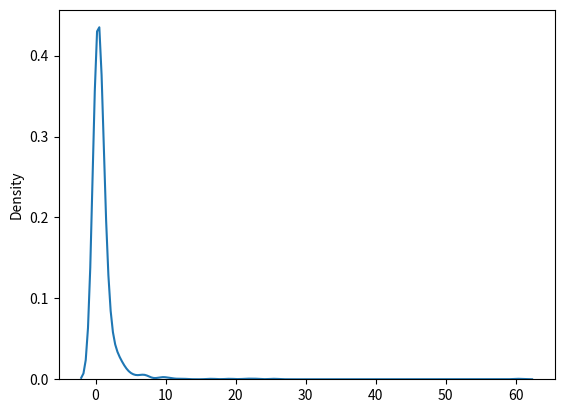

This chart was generated by the following Python code:
from numpy import random 
x = random.pareto(size=(2,3),a=2)
print(x)

from numpy import random 
import matplotlib.pyplot as plt
import seaborn as sns 

sns.kdeplot(random.pareto(a=2 , size=1000))
plt.show()
